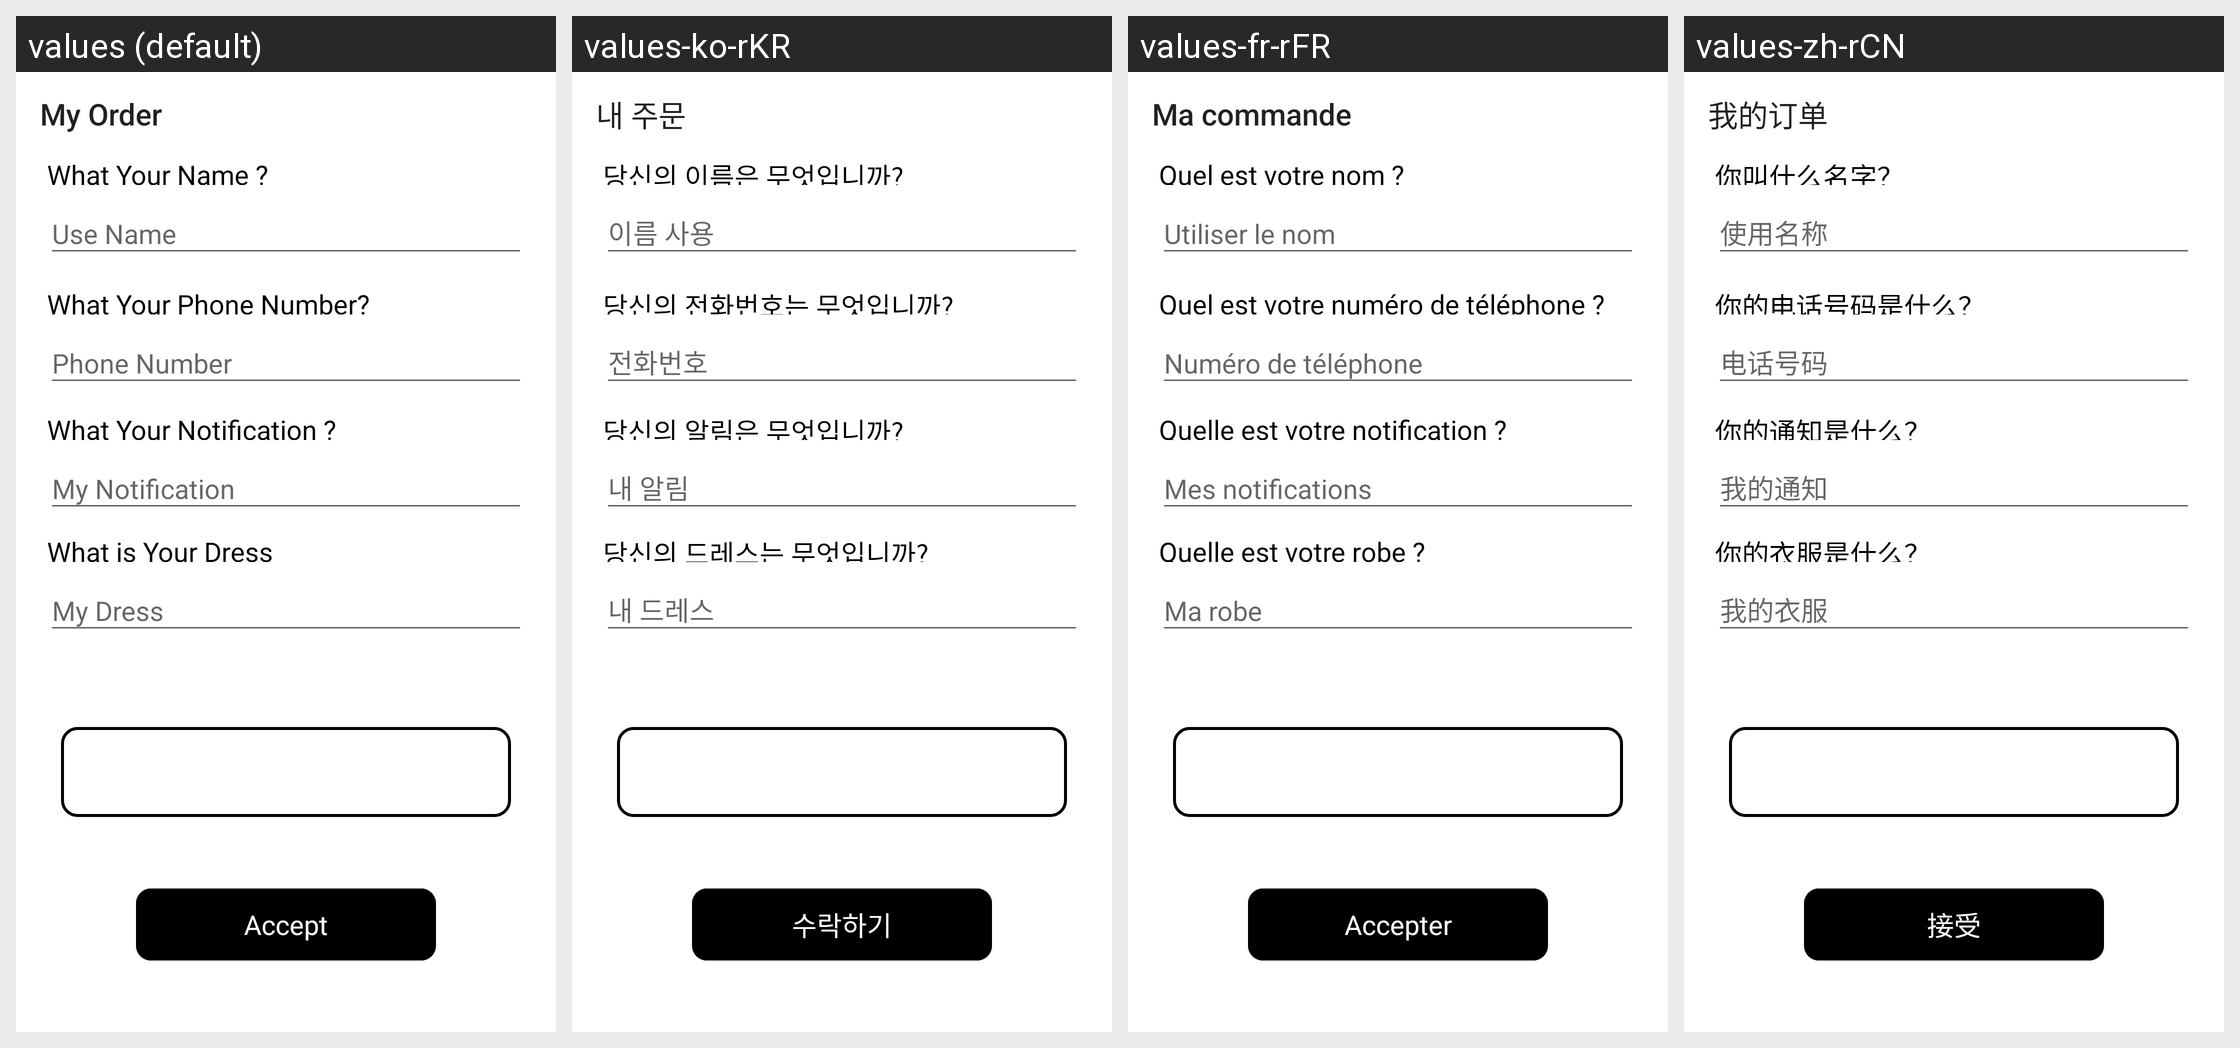

The Android screen above is rendered under several locales of the same app. Produce the string resources it draws, with the default and per-locale values.
Android screen res/layout/dialog_checkout.xml rendered under 4 locales, left to right: values (default), values-ko-rKR, values-fr-rFR, values-zh-rCN. Device: Nexus 5 (rendered at 1080×1920; each locale shown at half size, 540×960, under a caption strip naming it); theme Theme.TTCS_User.
Strings drawn on this screen, with the default value and each locale's value (text and hints the layout hard-codes, and strings that could not be matched under every locale, appear in the picture but are not listed):

my_order
  values: My Order
  values-ko-rKR: 내 주문
  values-fr-rFR: Ma commande
  values-zh-rCN: 我的订单

what_your_name
  values: What Your Name ?
  values-ko-rKR: 당신의 이름은 무엇입니까?
  values-fr-rFR: Quel est votre nom ?
  values-zh-rCN: 你叫什么名字？

what_your_phone_number
  values: What Your Phone Number?
  values-ko-rKR: 당신의 전화번호는 무엇입니까?
  values-fr-rFR: Quel est votre numéro de téléphone ?
  values-zh-rCN: 你的电话号码是什么？

what_your_email
  values: What Your Notification ?
  values-ko-rKR: 당신의 알림은 무엇입니까?
  values-fr-rFR: Quelle est votre notification ?
  values-zh-rCN: 你的通知是什么？

what_is_your_dress
  values: What is Your Dress
  values-ko-rKR: 당신의 드레스는 무엇입니까?
  values-fr-rFR: Quelle est votre robe ?
  values-zh-rCN: 你的衣服是什么？

accept
  values: Accept
  values-ko-rKR: 수락하기
  values-fr-rFR: Accepter
  values-zh-rCN: 接受
